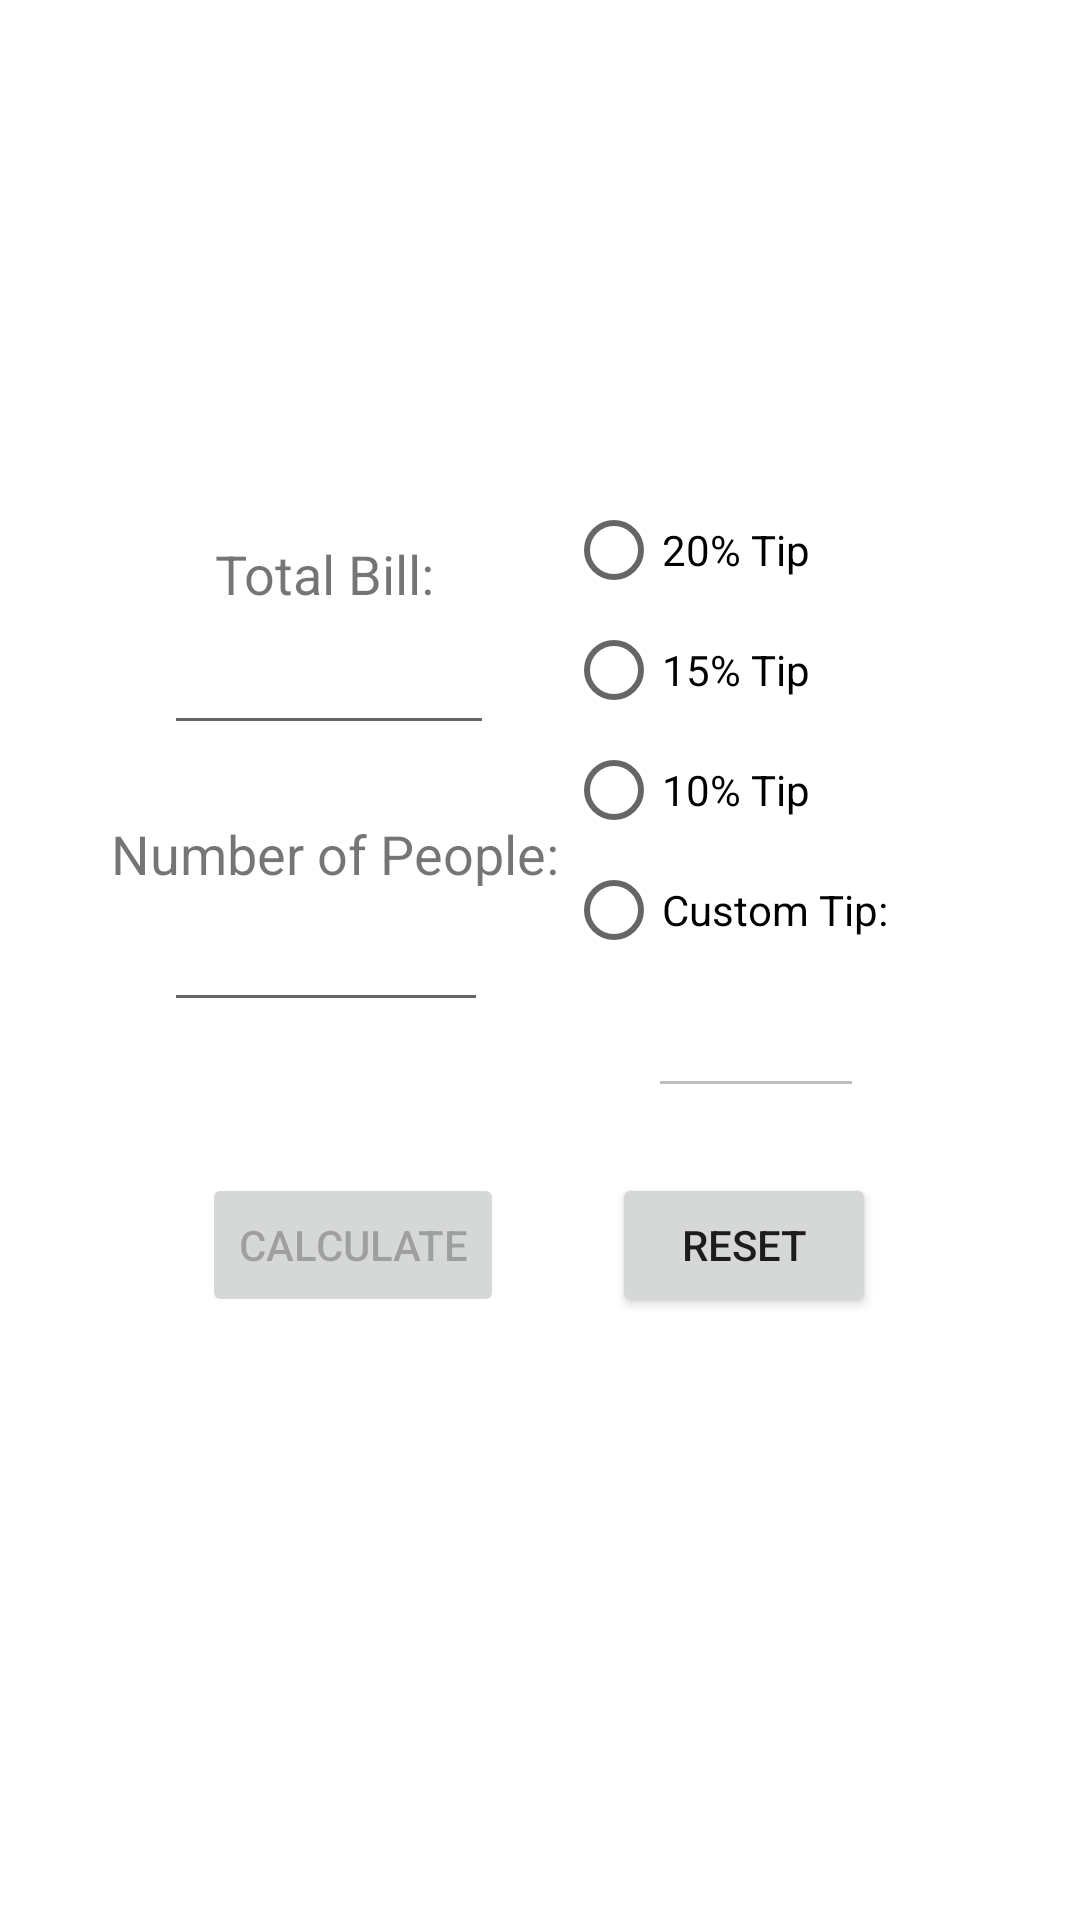

Here is an Android app screen rendered from its layout file. Give the layout XML and the strings, colors and styles it references.
<!-- AndroidManifest.xml: application theme Theme.TipCalculatorHuggins -->
<!-- res/layout/activity_main.xml -->
<?xml version="1.0" encoding="utf-8"?>
<androidx.constraintlayout.widget.ConstraintLayout xmlns:android="http://schemas.android.com/apk/res/android"
    xmlns:app="http://schemas.android.com/apk/res-auto"
    xmlns:tools="http://schemas.android.com/tools"
    android:layout_width="match_parent"
    android:layout_height="match_parent"
    tools:context=".MainActivity">

    <Button
        android:id="@+id/buttonCalculate"
        android:layout_width="wrap_content"
        android:layout_height="wrap_content"
        android:enabled="false"
        android:text="@string/calculate"
        app:layout_constraintBottom_toBottomOf="parent"
        app:layout_constraintEnd_toEndOf="parent"
        app:layout_constraintHorizontal_bias="0.26"
        app:layout_constraintStart_toStartOf="parent"
        app:layout_constraintTop_toBottomOf="@+id/editTextPeople"
        app:layout_constraintVertical_bias="0.2" />

    <TextView
        android:id="@+id/textViewPeople"
        android:layout_width="wrap_content"
        android:layout_height="wrap_content"
        android:layout_marginTop="24dp"
        android:text="@string/number_of_people"
        android:textSize="18sp"
        app:layout_constraintEnd_toEndOf="parent"
        app:layout_constraintHorizontal_bias="0.175"
        app:layout_constraintStart_toStartOf="parent"
        app:layout_constraintTop_toBottomOf="@+id/editTextBill" />

    <TextView
        android:id="@+id/textViewBill"
        android:layout_width="wrap_content"
        android:layout_height="wrap_content"
        android:text="@string/total_bill"
        android:textSize="18sp"
        app:layout_constraintBottom_toBottomOf="parent"
        app:layout_constraintEnd_toEndOf="parent"
        app:layout_constraintHorizontal_bias="0.25"
        app:layout_constraintStart_toStartOf="parent"
        app:layout_constraintTop_toTopOf="parent"
        app:layout_constraintVertical_bias="0.291" />

    <EditText
        android:id="@+id/editTextBill"
        android:layout_width="110dp"
        android:layout_height="45dp"
        android:ems="10"
        android:inputType="number|numberDecimal"
        app:layout_constraintBottom_toBottomOf="parent"
        app:layout_constraintEnd_toEndOf="parent"
        app:layout_constraintHorizontal_bias="0.219"
        app:layout_constraintStart_toStartOf="parent"
        app:layout_constraintTop_toBottomOf="@+id/textViewBill"
        app:layout_constraintVertical_bias="0.0"
        android:importantForAutofill="no" />

    <EditText
        android:id="@+id/editTextPeople"
        android:layout_width="108dp"
        android:layout_height="44dp"
        android:ems="10"
        android:inputType="number"
        app:layout_constraintBottom_toBottomOf="parent"
        app:layout_constraintEnd_toEndOf="parent"
        app:layout_constraintHorizontal_bias="0.217"
        app:layout_constraintStart_toStartOf="parent"
        app:layout_constraintTop_toBottomOf="@+id/textViewPeople"
        app:layout_constraintVertical_bias="0.0"
        android:importantForAutofill="no" />

    <RadioGroup
        android:id="@+id/radioGroup"
        android:layout_width="@dimen/radioGroupW"
        android:layout_height="@dimen/radioGroupH"
        android:orientation="vertical"
        app:layout_constraintBottom_toBottomOf="parent"
        app:layout_constraintEnd_toEndOf="parent"
        app:layout_constraintHorizontal_bias="0.8"
        app:layout_constraintStart_toStartOf="parent"
        app:layout_constraintTop_toTopOf="parent"
        app:layout_constraintVertical_bias="0.337">

        <RadioButton
            android:id="@+id/radioButton20"
            android:layout_width="@dimen/radioButtonW"
            android:layout_height="@dimen/radioButtonH"
            android:text="@string/_20_tip"
            android:onClick="onRadioButtonClicked"/>

        <RadioButton
            android:id="@+id/radioButton15"
            android:layout_width="@dimen/radioButtonW"
            android:layout_height="@dimen/radioButtonH"
            android:text="@string/_15_tip"
            android:onClick="onRadioButtonClicked"/>

        <RadioButton
            android:id="@+id/radioButton10"
            android:layout_width="@dimen/radioButtonW"
            android:layout_height="@dimen/radioButtonH"
            android:text="@string/_10_tip"
            android:onClick="onRadioButtonClicked"/>

        <RadioButton
            android:id="@+id/radioButtonCustom"
            android:layout_width="@dimen/radioButtonW"
            android:layout_height="@dimen/radioButtonH"
            android:text="@string/custom_tip"
            android:onClick="onRadioButtonClicked"/>
    </RadioGroup>

    <EditText
        android:id="@+id/editTextTip"
        android:layout_width="@dimen/customTipW"
        android:layout_height="@dimen/customTipH"
        android:ems="10"
        android:enabled="false"
        android:importantForAutofill="no"
        android:inputType="number|numberDecimal"
        app:layout_constraintBottom_toBottomOf="parent"
        app:layout_constraintEnd_toEndOf="parent"
        app:layout_constraintHorizontal_bias="0.75"
        app:layout_constraintStart_toStartOf="parent"
        app:layout_constraintTop_toBottomOf="@+id/radioGroup"
        app:layout_constraintVertical_bias="0.0" />

    <Button
        android:id="@+id/buttonReset"
        android:layout_width="wrap_content"
        android:layout_height="wrap_content"
        android:text="@string/reset"
        app:layout_constraintBottom_toBottomOf="parent"
        app:layout_constraintEnd_toEndOf="parent"
        app:layout_constraintHorizontal_bias="0.75"
        app:layout_constraintStart_toStartOf="parent"
        app:layout_constraintTop_toBottomOf="@+id/editTextPeople"
        app:layout_constraintVertical_bias="0.2" />

</androidx.constraintlayout.widget.ConstraintLayout>
<!-- resources referenced by this layout -->
<resources>
  <dimen name="customTipH">51dp</dimen>
  <dimen name="customTipW">72dp</dimen>
  <dimen name="radioButtonH">40dp</dimen>
  <dimen name="radioButtonW">110dp</dimen>
  <dimen name="radioGroupH">155dp</dimen>
  <dimen name="radioGroupW">124dp</dimen>
  <string name="_10_tip">10% Tip</string>
  <string name="_15_tip">15% Tip</string>
  <string name="_20_tip">20% Tip</string>
  <string name="calculate">Calculate</string>
  <string name="custom_tip">Custom Tip:</string>
  <string name="number_of_people">Number of People:</string>
  <string name="reset">Reset</string>
  <string name="total_bill">Total Bill:</string>
  <style name="Theme.TipCalculatorHuggins" parent="Theme.MaterialComponents.DayNight.DarkActionBar">
          
          <item name="colorPrimary">@color/purple_500</item>
          <item name="colorPrimaryVariant">@color/purple_700</item>
          <item name="colorOnPrimary">@color/white</item>
          
          <item name="colorSecondary">@color/teal_200</item>
          <item name="colorSecondaryVariant">@color/teal_700</item>
          <item name="colorOnSecondary">@color/black</item>
          
          <item name="android:statusBarColor" tools:targetApi="l">?attr/colorPrimaryVariant</item>
          
      </style>
  <!-- not gathered from this repository: default colours our renderer supplied (Android Studio template values) -->
  <color name="purple_500">#FF6200EE</color>
  <color name="purple_700">#FF3700B3</color>
  <color name="teal_200">#FF03DAC5</color>
  <color name="teal_700">#FF018786</color>
  <color name="black">#FF000000</color>
  <color name="white">#FFFFFFFF</color>
</resources>
